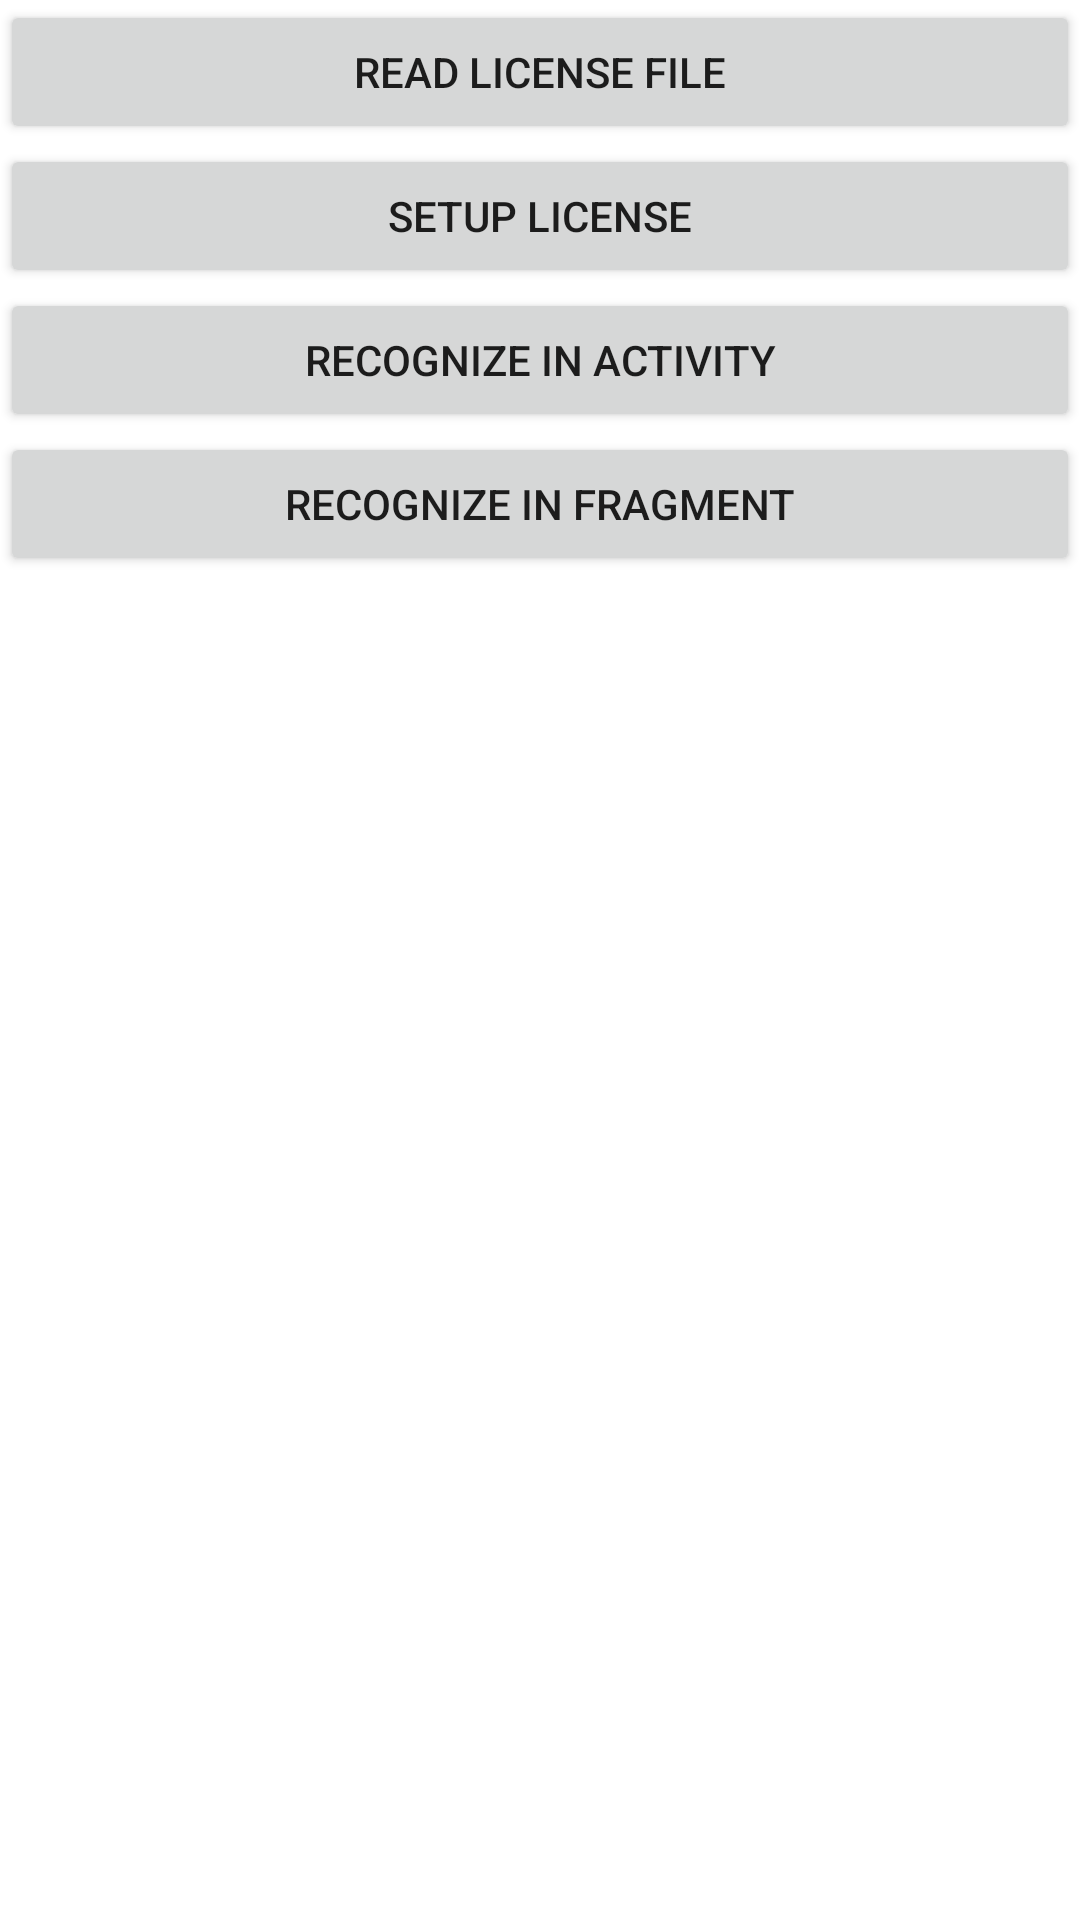

This screen was rendered from an Android layout file. Write that file and the resources it references.
<!-- AndroidManifest.xml: application theme Theme.RecognitionComponentExternalTester -->
<!-- res/layout/fragment_main.xml -->
<?xml version="1.0" encoding="utf-8"?>
<LinearLayout xmlns:android="http://schemas.android.com/apk/res/android"
    xmlns:tools="http://schemas.android.com/tools"
    android:layout_width="match_parent"
    android:layout_height="match_parent"
    android:orientation="vertical"
    tools:context="com.aspose.example.fragment.ClientMainFragment">
    <Button
        android:id="@+id/button_read_license_file"
        android:layout_width="match_parent"
        android:layout_height="wrap_content"
        android:text="Read license file" />

    <Button
        android:id="@+id/button_install_license_file"
        android:layout_width="match_parent"
        android:layout_height="wrap_content"
        android:text="Setup license" />

    <Button
        android:id="@+id/button_recognize_scanner"
        android:layout_width="match_parent"
        android:layout_height="wrap_content"
        android:text="Recognize in activity" />

    <Button
        android:id="@+id/button_recognize_fragment"
        android:layout_width="match_parent"
        android:layout_height="wrap_content"
        android:text="Recognize in fragment" />



</LinearLayout>
<!-- resources referenced by this layout -->
<resources>
  <style name="Theme.RecognitionComponentExternalTester" parent="Theme.MaterialComponents.DayNight.DarkActionBar">
          
          <item name="colorPrimary">@color/purple_500</item>
          <item name="colorPrimaryVariant">@color/purple_700</item>
          <item name="colorOnPrimary">@color/white</item>
          
          <item name="colorSecondary">@color/teal_200</item>
          <item name="colorSecondaryVariant">@color/teal_700</item>
          <item name="colorOnSecondary">@color/black</item>
          
          <item name="android:statusBarColor">?attr/colorPrimaryVariant</item>
          
      </style>
  <!-- not gathered from this repository: default colours our renderer supplied (Android Studio template values) -->
  <color name="purple_500">#FF6200EE</color>
  <color name="purple_700">#FF3700B3</color>
  <color name="teal_200">#FF03DAC5</color>
  <color name="teal_700">#FF018786</color>
  <color name="black">#FF000000</color>
  <color name="white">#FFFFFFFF</color>
</resources>
